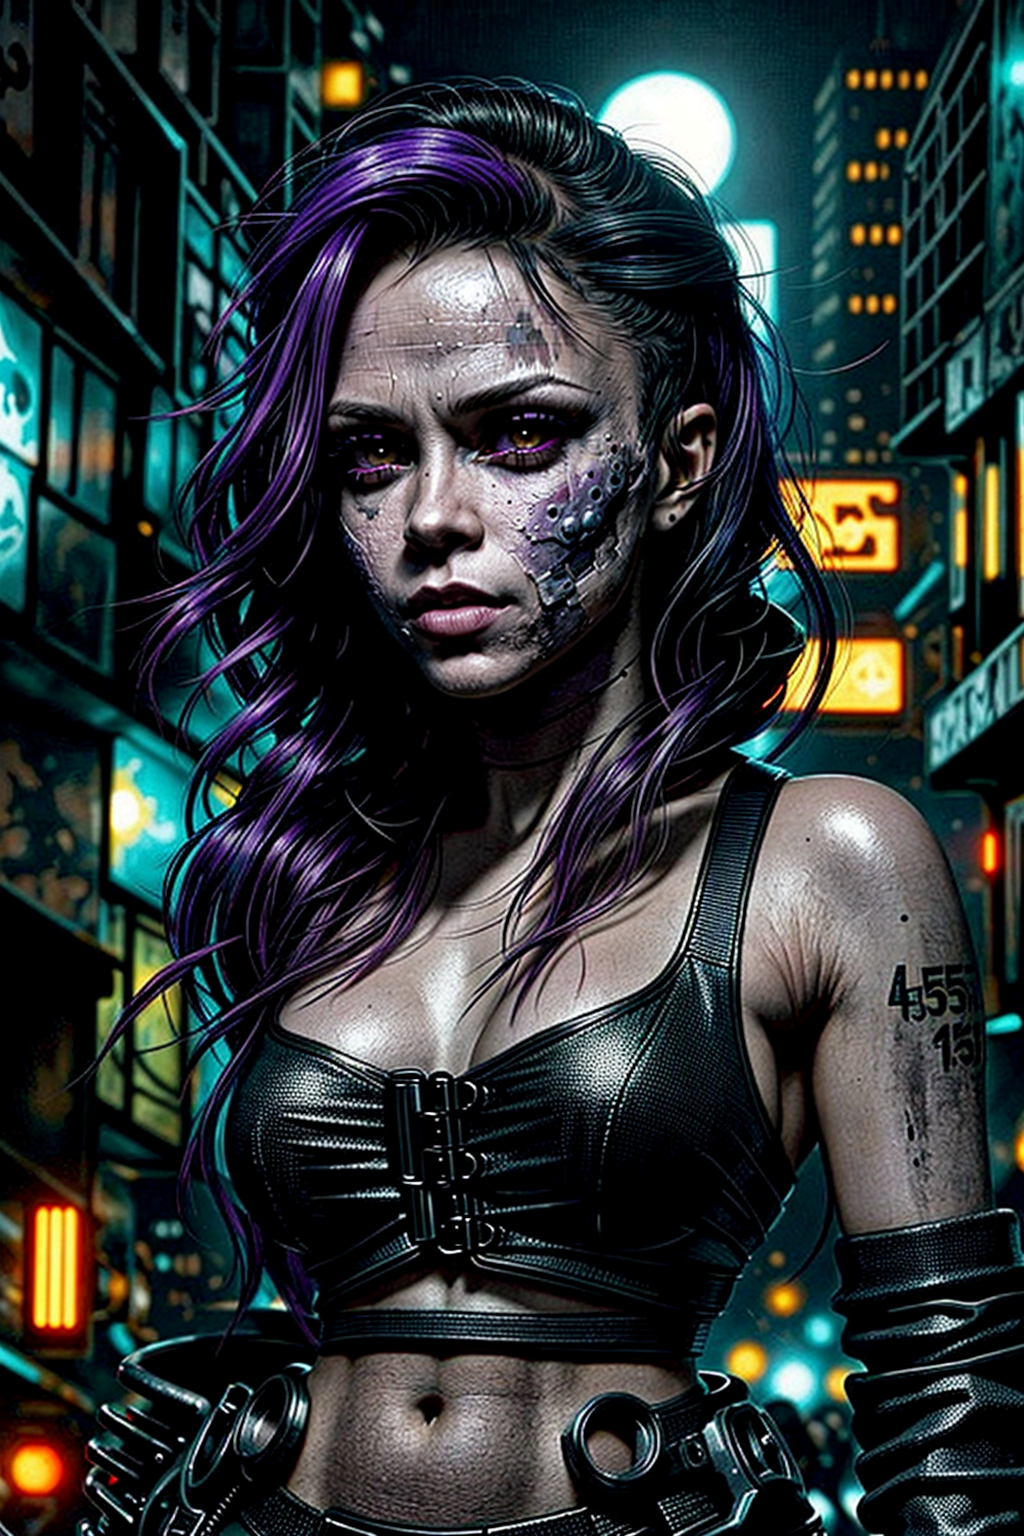
Generation parameters embedded in this image by AUTOMATIC1111 Stable Diffusion web UI or a fork of it (Forge, ...) (PNG 'parameters' text chunk):
create 45 mega pixl, (1person,waist-high portrait:1.6,close-up:1.0),solo, standing, background is a A TECHNO CLUB AT NIGHT IN A POST APOCALYPTIC CYBERPUNK CITY,MASTERPEACE, vedrry detailed
Negative prompt: logos, letters, words, 
Steps: 72, Sampler: DPM++ 2M, Schedule type: Karras, CFG scale: 7, Seed: 2994562759, Size: 512x768, Model hash: a4f3e1526c, Model: dreamshaper_8LCM, Denoising strength: 0.7, ADetailer model: face_yolov8n.pt, ADetailer confidence: 0.3, ADetailer dilate erode: 4, ADetailer mask blur: 4, ADetailer denoising strength: 0.4, ADetailer inpaint only masked: True, ADetailer inpaint padding: 32, ADetailer version: 24.4.2, Hires upscale: 2, Hires upscaler: Latent, Version: 1.9.3